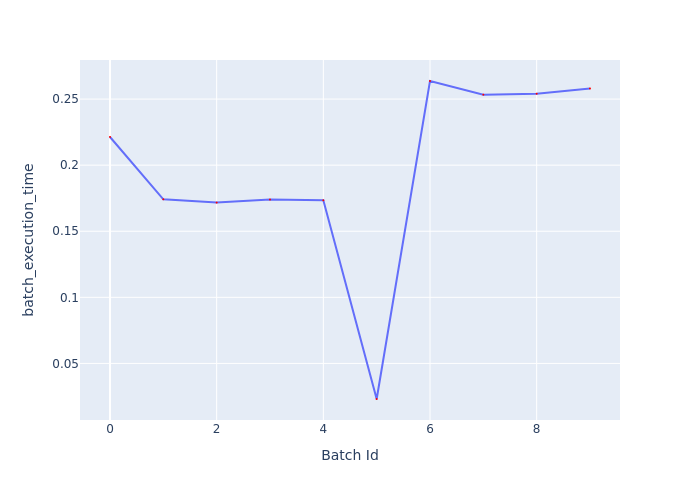

The table this chart was drawn from, first rows:
Batch Id, batch_execution_time
0, 0.2213
1, 0.1742
2, 0.1717
3, 0.174
4, 0.1734
5, 0.02309
6, 0.2637
7, 0.2533
8, 0.2541
9, 0.258
